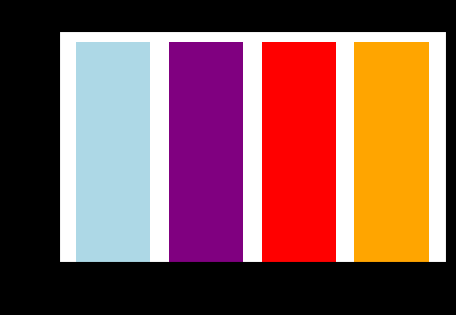
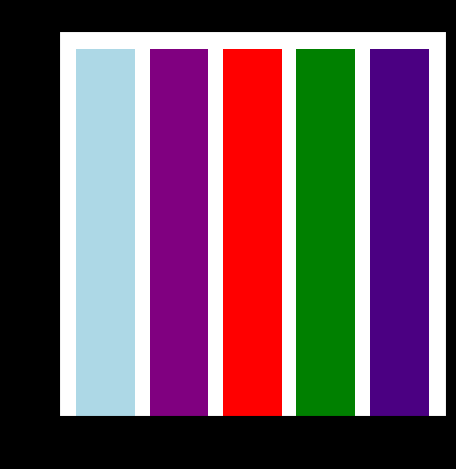
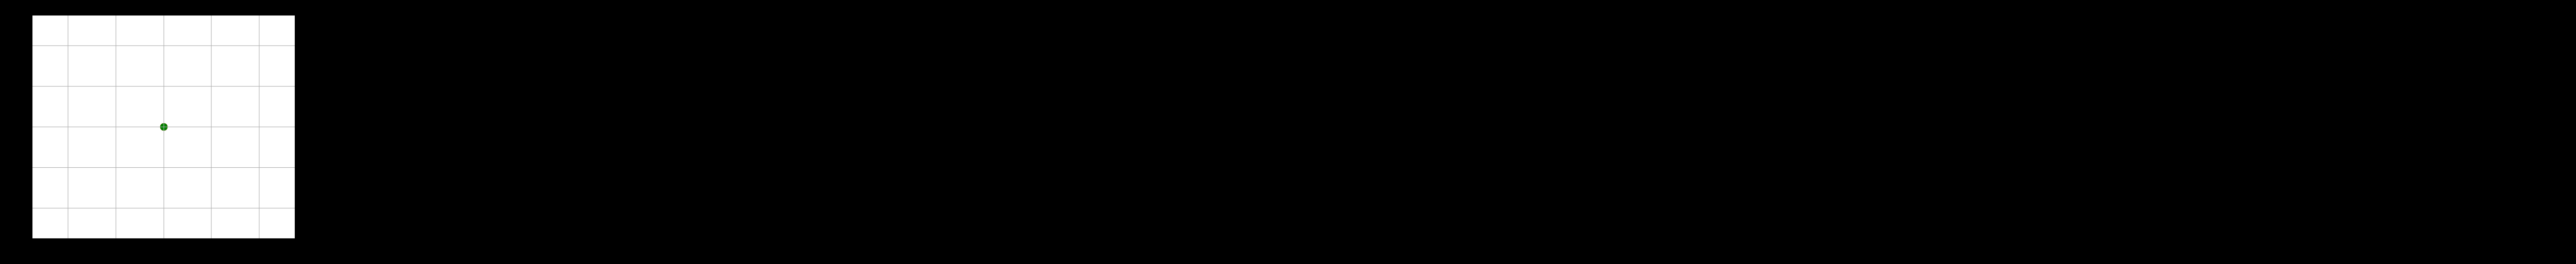
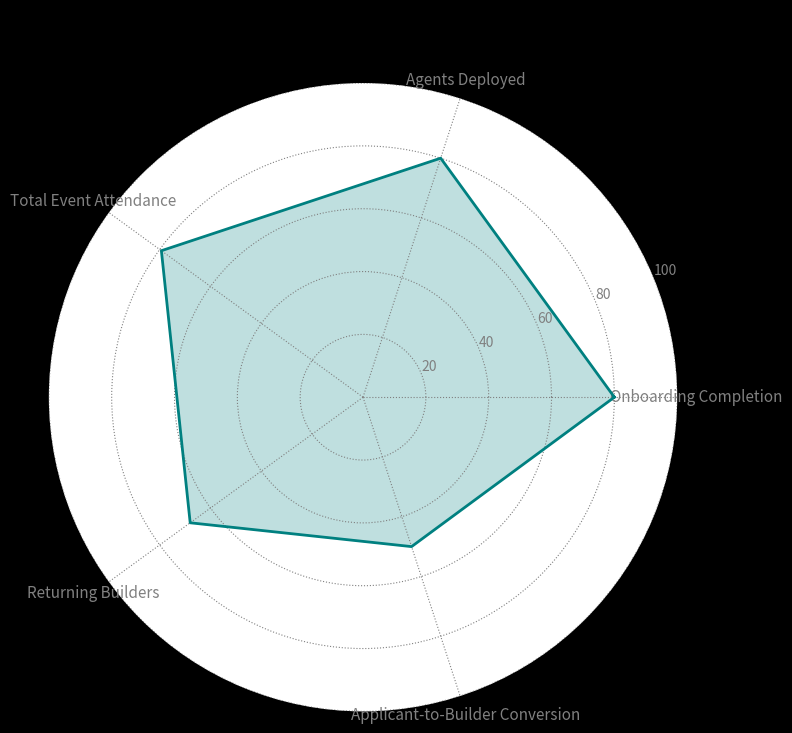
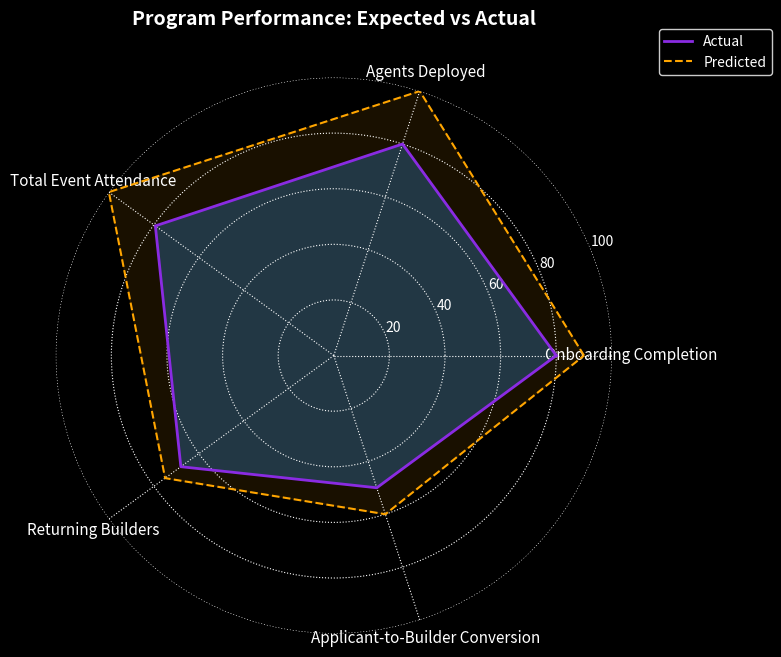

Recreate these plots in Python, in order.
# graph info
# numbers are not current, uploading codebase

import matplotlib.pyplot as plt
import numpy as np

# regional attendees
regions = ['Ottawa', 'Atlanta', 'Boston', 'New York']
attendees = [1, 1, 1, 1]
colors = ['lightblue', 'purple', 'red', 'orange']

plt.figure(figsize=(5, 3))
plt.bar(regions, attendees, color=colors)

plt.title('Attendees Across Regions')
plt.xlabel('Region')
plt.ylabel('Number of Attendees')
plt.show()

# projects shipped across regions
regions = ['Ottawa', 'Atlanta', 'Boston', 'SF', 'NYC']
projects = [1, 1, 1, 1, 1]
colors = ['lightblue', 'purple', 'red', 'green', 'indigo']

plt.figure(figsize=(5, 5))
plt.bar(regions, projects, color=colors)
plt.title('Projects Deployed Across Regions')
plt.xlabel('Region')
plt.ylabel('Number of Projects')
plt.show()

# attendees versus projects shipped across regions
regions = ['Ottawa', 'Atlanta', 'Boston', 'SF', 'NYC']
attendees = [1, 1, 1, 1, 1]
projects = [1, 1, 1, 1, 1]
colors = ['lightblue', 'purple', 'red', 'orange', 'green']

slope, intercept = np.polyfit(attendees, projects, 1)
regression_line = [slope * x + intercept for x in attendees]
plt.figure(figsize=(7, 6))

for i in range(len(regions)):
    plt.scatter(attendees[i], projects[i], color=colors[i], s=100)
    plt.text(attendees[i] + 1, projects[i], regions[i], fontsize=9)

x_vals = np.linspace(min(attendees), max(attendees), 100)
y_vals = slope * x_vals + intercept
plt.plot(x_vals, y_vals, color='black', linestyle='--', linewidth=1.5, label='Regression Line')

plt.title('Attendees vs. Projects Deployed by Region')
plt.xlabel('Number of Attendees')
plt.ylabel('Number of Projects Deployed')
plt.grid(True)
plt.tight_layout()
plt.show()

# radar chart on program performance
labels = [
    'Onboarding Completion',
    'Agents Deployed',
    'Total Event Attendance',
    'Returning Builders',
    'Applicant-to-Builder Conversion'
]

raw_values = {
    'Onboarding Completion': 80,
    'Agents Deployed': (20 / 25) * 100,
    'Total Event Attendance': (476 / 600) * 100,
    'Returning Builders': 68,
    'Applicant-to-Builder Conversion': 50
}

values = list(raw_values.values())
values += values[:1]

num_vars = len(labels)
angles = np.linspace(0, 2 * np.pi, num_vars, endpoint=False).tolist()
angles += angles[:1]

fig, ax = plt.subplots(figsize=(8, 8), subplot_kw=dict(polar=True))
ax.plot(angles, values, color='teal', linewidth=2)
ax.fill(angles, values, color='teal', alpha=0.25)

ax.set_xticks(angles[:-1])
ax.set_xticklabels(labels, fontsize=11)
ax.set_yticks([20, 40, 60, 80, 100])
ax.set_yticklabels(['20', '40', '60', '80', '100'])
ax.set_ylim(0, 100)

plt.title('How the NEAR AI Agent Program is Performing', size=14, weight='bold', y=1.08)
ax.spines['polar'].set_visible(False)
ax.grid(color='gray', linestyle='dotted', linewidth=0.8)
ax.tick_params(colors='gray')

plt.tight_layout()
plt.show()

# exp vs act
plt.style.use('dark_background')

labels = [
    'Onboarding Completion',
    'Agents Deployed',
    'Total Event Attendance',
    'Returning Builders',
    'Applicant-to-Builder Conversion'
]

actual = {
    'Onboarding Completion': 80,
    'Agents Deployed': (20 / 25) * 100,
    'Total Event Attendance': (476 / 600) * 100,
    'Returning Builders': 68,
    'Applicant-to-Builder Conversion': 50
}

expected = {
    'Onboarding Completion': 90,
    'Agents Deployed': 100,
    'Total Event Attendance': 100,
    'Returning Builders': 75,
    'Applicant-to-Builder Conversion': 60
}

actual_values = list(actual.values()) + [list(actual.values())[0]]
expected_values = list(expected.values()) + [list(expected.values())[0]]

num_vars = len(labels)
angles = np.linspace(0, 2 * np.pi, num_vars, endpoint=False).tolist()
angles += angles[:1]

fig, ax = plt.subplots(figsize=(8, 8), subplot_kw=dict(polar=True))

ax.plot(angles, actual_values, color='#8a2be2', linewidth=2, label='Actual')
ax.fill(angles, actual_values, color='#1e90ff', alpha=0.3)

ax.plot(angles, expected_values, color='orange', linewidth=1.5, linestyle='dashed', label='Predicted')
ax.fill(angles, expected_values, color='orange', alpha=0.1)

ax.set_xticks(angles[:-1])
ax.set_xticklabels(labels, fontsize=11, color='white')
ax.set_yticks([20, 40, 60, 80, 100])
ax.set_yticklabels(['20', '40', '60', '80', '100'], color='white')
ax.set_ylim(0, 100)

ax.spines['polar'].set_visible(False)
ax.grid(color='white', linestyle='dotted', linewidth=0.8)
ax.tick_params(colors='white')

plt.title('Program Performance: Expected vs Actual', size=14, weight='bold', y=1.08, color='white')
ax.legend(loc='upper right', bbox_to_anchor=(1.3, 1.1), facecolor='black', edgecolor='white', labelcolor='white')

plt.tight_layout()
plt.show()

